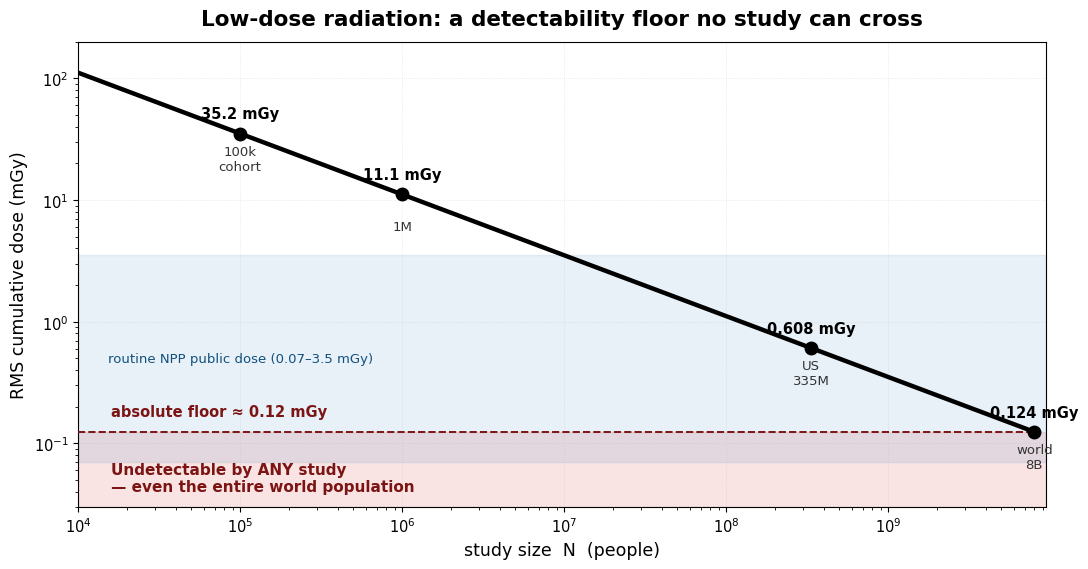

Reproduce this figure in Python.
"""
graphical_abstract.py  --  Entropy graphical abstract (standalone; not a body figure)

An original conceptual schematic for the GA slot: the minimum detectable RMS dose
(the "possibility floor") as study size N grows from a small cohort to the entire
world population. The floor flattens onto a hard limit that routine nuclear-plant
public doses fall at or below — i.e. more people barely lowers it, and below the
world floor no study can resolve the effect at all.

Meets MDPI GA spec: >= 1100 x 560 px, PNG, Arial, decimal points, no "Graphical
Abstract" heading in the image, not a copy/superposition of the body figures.

Run:  py graphical_abstract.py   ->   graphical_abstract.png
"""
import numpy as np
from scipy import stats
import matplotlib
matplotlib.use("Agg")
import matplotlib.pyplot as plt
from matplotlib import font_manager

# Arial if available (MDPI-recommended), else a clean sans fallback
plt.rcParams["font.family"] = "sans-serif"
plt.rcParams["font.sans-serif"] = ["Arial", "Helvetica", "DejaVu Sans"]

# constants (identical to detectability_frontier.py)
K = stats.norm.ppf(0.95) + stats.norm.ppf(0.80)   # ~2.486
P_BASE = 0.20
BETA_LNT = 0.5
N_US, N_WORLD = 3.35e8, 8e9

def zfloor_mGy(N, beta=BETA_LNT, p=P_BASE, k=K):
    return k / (beta * np.sqrt(N * p)) * 1e3

fig, ax = plt.subplots(figsize=(11.0, 5.8))   # -> 2200 x 1160 px at dpi=200

Nn = np.logspace(4, np.log10(N_WORLD), 500)   # curve stops at the world population
floor = zfloor_mGy(Nn)
world_floor = zfloor_mGy(N_WORLD)   # 0.124
us_floor = zfloor_mGy(N_US)         # 0.608

ax.set_xscale("log"); ax.set_yscale("log")
ax.set_xlim(1e4, 9.5e9); ax.set_ylim(0.03, 200)

# (1) the absolute-impossibility zone: below the world floor, nothing resolves
ax.axhspan(0.03, world_floor, color="#d62728", alpha=0.13, zorder=0)
ax.text(1.6e4, 0.052, "Undetectable by ANY study\n— even the entire world population",
        fontsize=11, color="#7c1414", va="center", ha="left", fontweight="bold")

# (2) routine nuclear-plant public dose band (mostly trapped at/below the floor)
ax.axhspan(0.07, 3.5, color="#1f77b4", alpha=0.10, zorder=0)
ax.text(1e5, 0.5, "routine NPP public dose (0.07–3.5 mGy)", fontsize=9.5,
        color="#11507e", va="center", ha="center")

# (3) the floor itself
ax.plot(Nn, floor, color="black", lw=3.2, zorder=4,
        label="minimum detectable dose (LNT-scale effect)")

# (4) study-size markers along the floor
pts = [(1e5, "100k\ncohort"), (1e6, "1M"), (N_US, "US\n335M"), (N_WORLD, "world\n8B")]
for N, lab in pts:
    f = zfloor_mGy(N)
    ax.plot(N, f, "o", ms=9, color="black", zorder=5)
    ax.annotate(f"{f:.3g} mGy", (N, f), textcoords="offset points", xytext=(0, 11),
                ha="center", fontsize=10.5, fontweight="bold")
    ax.annotate(lab, (N, f), textcoords="offset points", xytext=(0, -26),
                ha="center", fontsize=9.5, color="#333333")

# (5) the floor: even at world-population scale the minimum detectable dose
#     bottoms out here; below it nothing is resolvable
ax.plot([1e4, N_WORLD], [world_floor, world_floor], ls="--", lw=1.4,
        color="#7c1414", zorder=3)
ax.text(1.6e4, world_floor * 1.28, "absolute floor ≈ 0.12 mGy", fontsize=10.5,
        color="#7c1414", fontweight="bold", ha="left", va="bottom")

ax.set_xlabel("study size  N  (people)", fontsize=12.5)
ax.set_ylabel("RMS cumulative dose (mGy)", fontsize=12.5)
ax.set_title("Low-dose radiation: a detectability floor no study can cross",
             fontsize=15.5, fontweight="bold", pad=12)
ax.grid(True, which="major", ls=":", lw=0.5, alpha=0.4)
ax.tick_params(labelsize=10.5)

fig.tight_layout()
fig.savefig("graphical_abstract.png", dpi=200)
print("wrote graphical_abstract.png")
w, h = fig.get_size_inches() * fig.dpi
print(f"size: {int(w)} x {int(h)} px (need >= 1100 x 560)")
print(f"US floor {us_floor:.3f} mGy; world floor {world_floor:.3f} mGy")
